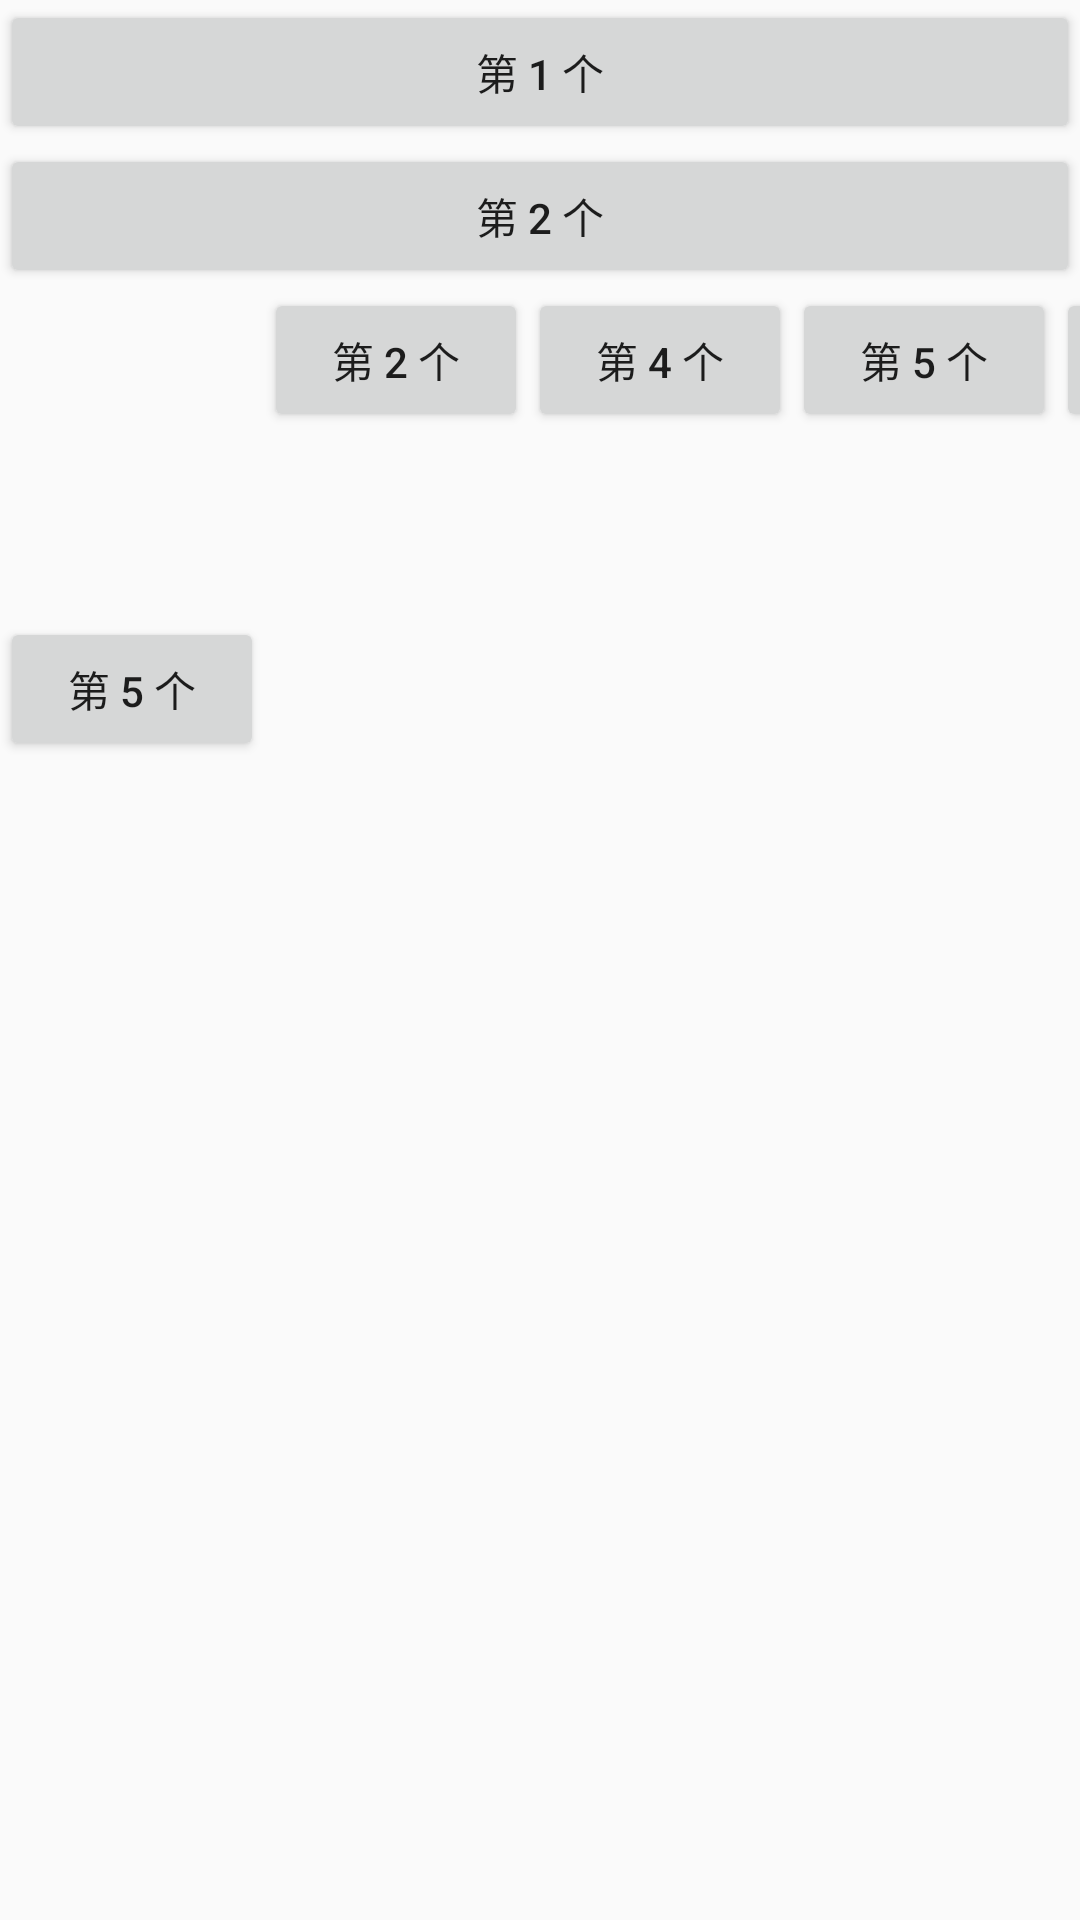

Android layout source for this screen:
<!-- AndroidManifest.xml: application theme Theme.LearnAndroidJava -->
<!-- res/layout/layout_table.xml -->
<?xml version="1.0" encoding="utf-8"?>
<TableLayout xmlns:android="http://schemas.android.com/apk/res/android"
    android:layout_width="match_parent"
    android:layout_height="match_parent"
    android:collapseColumns="1,2"
    android:stretchColumns="0"
    android:shrinkColumns="4"
    >

    <Button
        android:id="@+id/button1"
        android:layout_width="wrap_content"
        android:layout_height="wrap_content"
        android:text="第 1 个" />

    <Button
        android:id="@+id/button2"
        android:layout_width="wrap_content"
        android:layout_height="wrap_content"
        android:text="第 2 个" />


    <TableRow
        android:layout_width="match_parent"
        android:layout_height="wrap_content">
        <Button
            android:layout_width="wrap_content"
            android:layout_height="wrap_content"
            android:layout_column="1"
            android:layout_span="2"
            android:text="第 1 个" />

        <Button
            android:layout_width="wrap_content"
            android:layout_height="wrap_content"
            android:text="第 2 个" />

        <Button
            android:layout_width="wrap_content"
            android:layout_height="wrap_content"
            android:text="第 3 个" />

        <Button
            android:layout_width="wrap_content"
            android:layout_height="wrap_content"
            android:text="第 4 个" />

        <Button
            android:layout_width="wrap_content"
            android:layout_height="wrap_content"
            android:text="第 5 个" />

        <Button
            android:layout_width="wrap_content"
            android:layout_height="wrap_content"
            android:text="第 6 个" />
    </TableRow>

    <TableRow
        android:layout_width="match_parent"
        android:layout_height="wrap_content">
        <Button
            android:id="@+id/button5"
            android:layout_width="wrap_content"
            android:layout_height="wrap_content"
            android:text="第 5 个" />

        <Button
            android:id="@+id/button6"
            android:layout_width="wrap_content"
            android:layout_height="wrap_content"
            android:text="第 6 个" />
    </TableRow>

</TableLayout>
<!-- resources referenced by this layout -->
<resources>
  <style name="Theme.LearnAndroidJava" parent="Theme.MaterialComponents.DayNight.NoActionBar.Bridge">
          
          <item name="colorPrimary">@color/purple_500</item>
          <item name="colorPrimaryVariant">@color/purple_700</item>
          <item name="colorOnPrimary">@color/white</item>
          
          <item name="colorSecondary">@color/teal_200</item>
          <item name="colorSecondaryVariant">@color/teal_700</item>
          <item name="colorOnSecondary">@color/black</item>
          
          
  
          
  
          
          
      </style>
  <color name="purple_500">#FF6200EE</color>
  <color name="purple_700">#FF3700B3</color>
  <color name="white">#FFFFFFFF</color>
  <color name="teal_200">#FF03DAC5</color>
  <color name="teal_700">#FF018786</color>
  <color name="black">#FF000000</color>
</resources>
